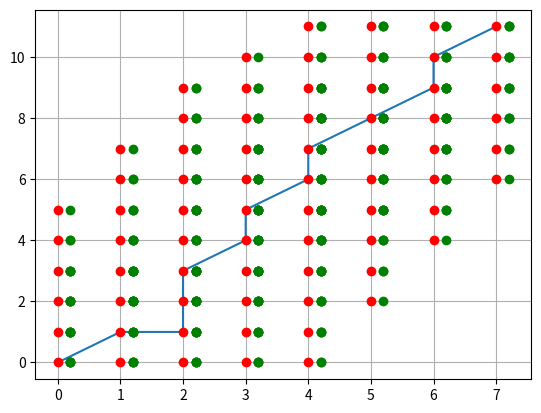

The matplotlib source for this figure:
"""
Several generators of positions used in alignments.
"""

from collections import deque 
import matplotlib.pyplot as pyplot

def TextAlignmentToTupleList(X, Y):
    """
    Convert alignment to list of tuples (like zip)
    """
    return [(X[ii], Y[ii]) for ii in range(len(X)) if ii < len(Y)]
    

def AlignmentPositionGenerator(Alignment):
    """
    Generate all positions form alignment
    """
    Xlen = -1
    Ylen = -1
    #yield((Xlen, Ylen))
    for (X, Y) in Alignment:
        if Y != '-':
            Ylen += 1
        if X != '-':
            Xlen += 1
        #else:
        #    continue # If there is no move at X, we do not yield
        yield((Xlen, Ylen))
        

def AlignmentBeamGenerator(Alignment, width = -1):
    """
    Generator of positions with distance width around input alignment
    """
    if width < 0:
        width = len(Alignment)
    Q = deque()
    G = AlignmentPositionGenerator(Alignment)
    maxY = len([A[1] for A in Alignment if A[1] != '-'])
    X = 0
    for g in G:
        Q.append(g)
        if X + width >= g[0]:
            continue
        while len(Q) > 0 and X - width > Q[0][0]:
            Q.popleft()
        if len(Q) > 1: 
            gg = Q[-2]
        else:
            gg = g 
        for i in range(max(0, Q[0][1] - width), min(maxY, gg[1] + width + 1)):
            yield((X, i))
        X += 1
    if len(Q) == 0:
        return 
    g = Q[-1]
    while len(Q) > 0 and Q[-1][0] >= X:
        while len(Q) > 0 and X - width > Q[0][0]:
            Q.popleft()
        if len(Q) <= 0:
            break
        if len(Q) > 1:
            gg = Q[-2]
        else: 
            gg = g
        for i in range(max(0, Q[0][1] - width), min(maxY, gg[1] + width + 1)):
            yield((X, i))
        X += 1
        
def FullAlignmentGenerator(Alignment, _ = -1):
    """
    Generate iterator over all possible combination of positions in sequences
    from input alignment.
    """
    maxX = len([A[0] for A in Alignment if A[0] != '-'])
    maxY = len([A[1] for A in Alignment if A[1] != '-'])
    for i in range(0, maxX):
        for j in range(0, maxY):
            yield((i, j))
 
def unzipList(List):
    """
    Unzip list: [(x1, y1), (x2, y2), (x3, y3)] -> ([x1, x2, x3], [y1, y2, y3])
    """
    X = []
    Y = []
    for a in List:
        X.append(a[0])
        Y.append(a[1])
    return (X, Y)
        
if __name__ == "__main__":
    def main():
        """
        Test function
        """
        A = TextAlignmentToTupleList("ACG--C-A--CA-C", "AC-TGGGAC-CACC")
        maxX = len([a[0] for a in A if a[0] != '-'])
        maxY = len([a[1] for a in A if a[1] != '-'])
        fig = pyplot.figure()
        ax  = fig.add_subplot(111)
        (X, Y) = unzipList(AlignmentPositionGenerator(A))
        ax.plot(X, Y, "-")
        ax.grid(True)
        width = 2
        (X, Y) = unzipList(AlignmentBeamGenerator(A, width))    
        ax.plot(X, Y, "o", color="red")
        X = []
        Y = []
        a = AlignmentPositionGenerator(A)
        for x in a:
            for i in range(-width, width+1):
                for j in range(-width, width+1):
                    if x[0] + i < 0 or \
                       x[1] + j < 0 or \
                       x[0] + i >= maxX or \
                       x[1] + j >= maxY:
                        continue
                    X.append(x[0]+i+0.2)
                    Y.append(x[1]+j)
        ax.plot(X, Y, "o", color="green")
        pyplot.show()
    main()    
    